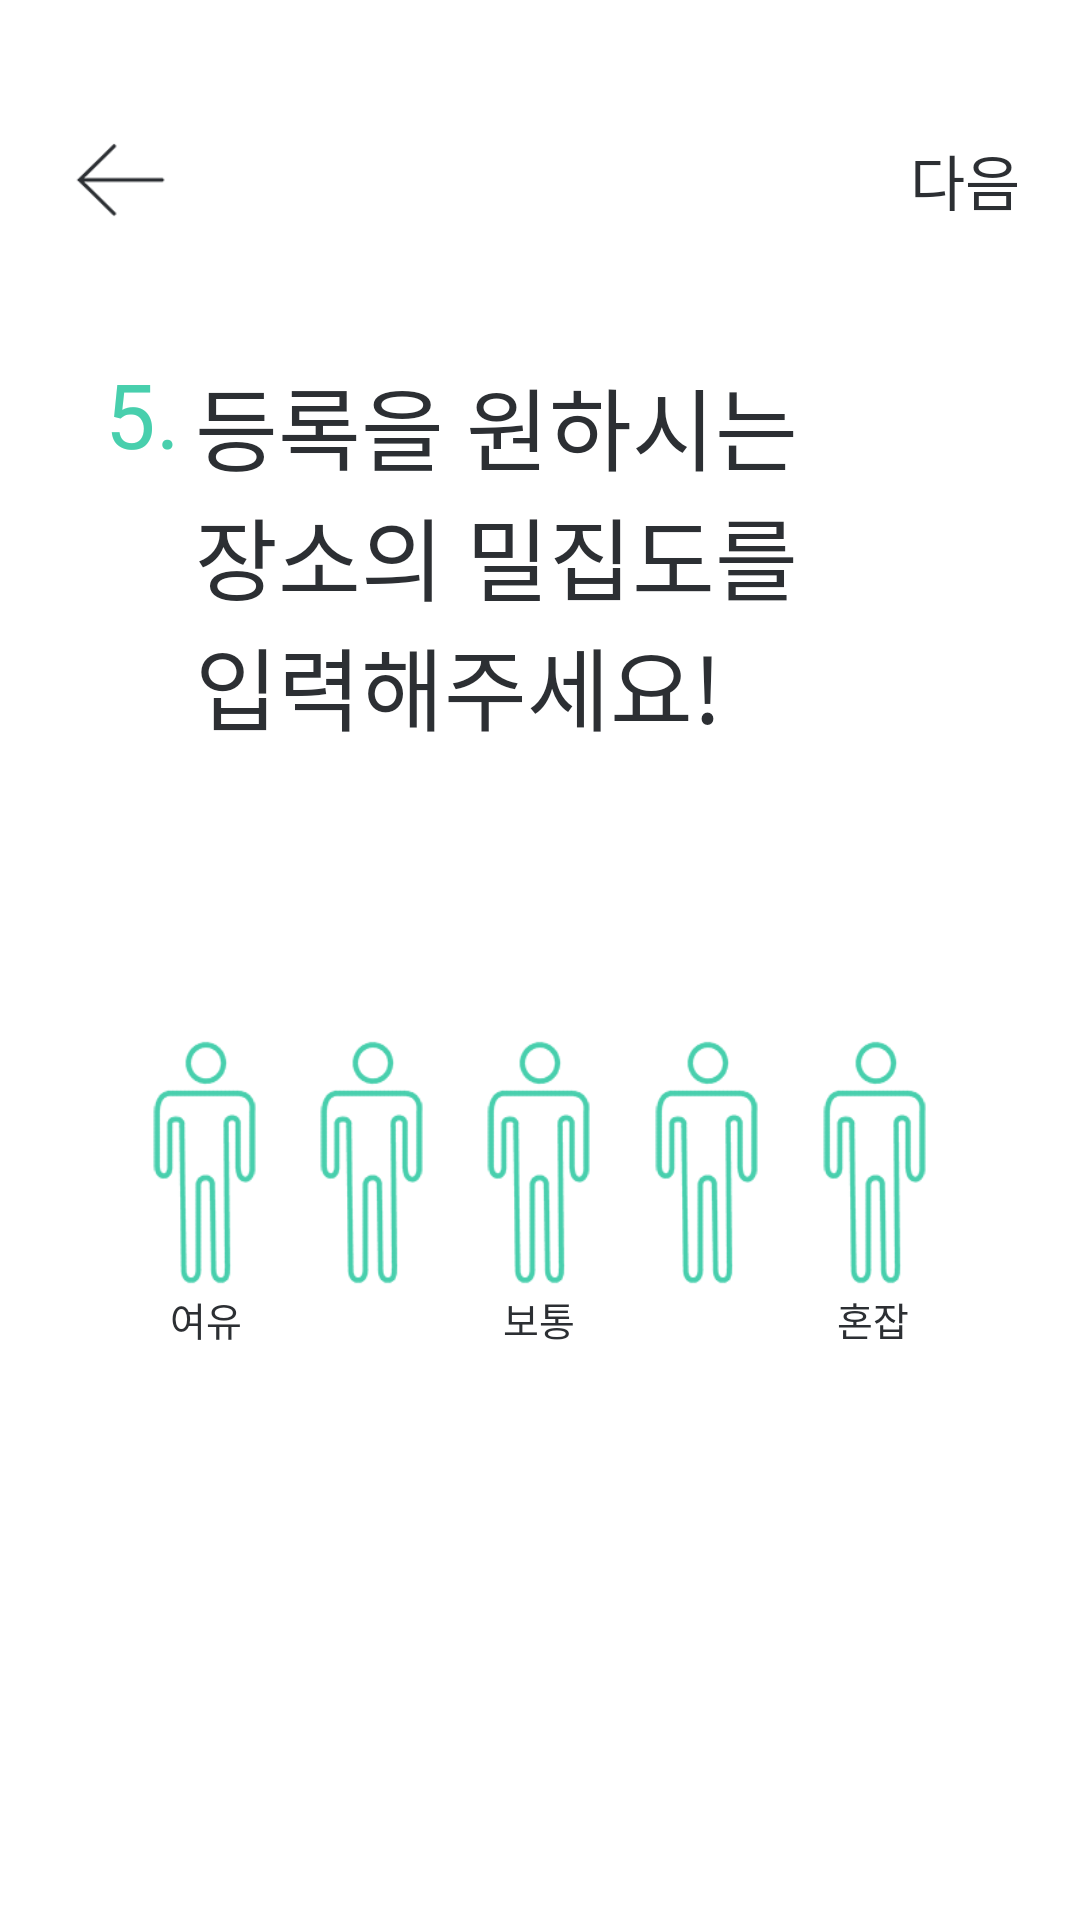

Here is an Android app screen rendered from its layout file. Give the layout XML and the strings, colors and styles it references.
<!-- AndroidManifest.xml: application theme AppTheme -->
<!-- res/layout/activity_register_place5.xml -->
<?xml version="1.0" encoding="utf-8"?>
<LinearLayout xmlns:android="http://schemas.android.com/apk/res/android"
    xmlns:app="http://schemas.android.com/apk/res-auto"
    xmlns:tools="http://schemas.android.com/tools"
    android:layout_width="match_parent"
    android:layout_height="match_parent"
    android:orientation="vertical"
    android:background="@android:color/white"
    android:paddingHorizontal="@dimen/register_padding_horizontal"
    android:paddingTop="@dimen/register_padding_top">

    <LinearLayout
        android:layout_width="match_parent"
        android:layout_height="wrap_content"
        android:orientation="horizontal"
        android:gravity="center">

        <ImageView
            android:layout_width="@dimen/medium_icon"
            android:layout_height="@dimen/medium_icon"
            android:src="@drawable/back_arrow"/>

        <Space
            android:layout_width="0dp"
            android:layout_height="0dp"
            android:layout_weight="1"/>

        <TextView
            android:layout_width="wrap_content"
            android:layout_height="wrap_content"
            android:text="@string/next"
            android:fontFamily="@font/noto_sans_cjk_kr_black"
            android:textSize="@dimen/register_subtitle_text"
            android:textColor="@color/dark"/>
    </LinearLayout>

    <LinearLayout
        android:layout_width="match_parent"
        android:layout_height="match_parent"
        android:orientation="vertical"
        android:paddingHorizontal="@dimen/register_content_padding_horizontal">

        <LinearLayout
            android:layout_width="match_parent"
            android:layout_height="wrap_content"
            android:orientation="horizontal" >

            <TextView
                android:layout_width="wrap_content"
                android:layout_height="wrap_content"
                android:text="@string/number_point_5"
                android:fontFamily="@font/noto_sans_cjk_kr_bold"
                android:textSize="@dimen/register_title_text"
                android:textColor="@color/highlight"
                android:layout_marginTop="@dimen/register_number_margin_top"/>

            <TextView
                android:layout_width="wrap_content"
                android:layout_height="wrap_content"
                android:text="@string/register_information_5"
                android:fontFamily="@font/noto_sans_cjk_kr_bold"
                android:textSize="@dimen/register_title_text"
                android:textColor="@color/dark"
                android:layout_marginTop="@dimen/register_title_margin_top"
                android:layout_marginStart="@dimen/register_title_margin_start"/>
        </LinearLayout>

        <Space
            android:layout_width="0dp"
            android:layout_height="0dp"
            android:layout_weight="1"/>

        <LinearLayout
            android:layout_width="match_parent"
            android:layout_height="wrap_content"
            android:orientation="vertical"
            android:layout_gravity="center"
            android:gravity="center">

            <LinearLayout
                android:layout_width="match_parent"
                android:layout_height="wrap_content"
                android:orientation="horizontal"
                android:gravity="center">

                <Space
                    android:layout_width="0dp"
                    android:layout_height="0dp"
                    android:layout_weight="1"/>

                <CheckBox
                    android:layout_width="@dimen/register_density_width"
                    android:layout_height="@dimen/register_density_height"
                    android:background="@drawable/density"
                    android:button="@color/invisible"/>

                <Space
                    android:layout_width="0dp"
                    android:layout_height="0dp"
                    android:layout_weight="1"/>

                <CheckBox
                    android:layout_width="@dimen/register_density_width"
                    android:layout_height="@dimen/register_density_height"
                    android:background="@drawable/density"
                    android:button="@color/invisible" />

                <Space
                    android:layout_width="0dp"
                    android:layout_height="0dp"
                    android:layout_weight="1"/>

                <CheckBox
                    android:layout_width="@dimen/register_density_width"
                    android:layout_height="@dimen/register_density_height"
                    android:background="@drawable/density"
                    android:button="@color/invisible"/>

                <Space
                    android:layout_width="0dp"
                    android:layout_height="0dp"
                    android:layout_weight="1"/>

                <CheckBox
                    android:layout_width="@dimen/register_density_width"
                    android:layout_height="@dimen/register_density_height"
                    android:background="@drawable/density"
                    android:button="@color/invisible" />

                <Space
                    android:layout_width="0dp"
                    android:layout_height="0dp"
                    android:layout_weight="1"/>

                <CheckBox
                    android:layout_width="@dimen/register_density_width"
                    android:layout_height="@dimen/register_density_height"
                    android:background="@drawable/density"
                    android:button="@color/invisible"/>

                <Space
                    android:layout_width="0dp"
                    android:layout_height="0dp"
                    android:layout_weight="1"/>
            </LinearLayout>

            <LinearLayout
                android:layout_width="match_parent"
                android:layout_height="wrap_content"
                android:orientation="horizontal" >

                <TextView
                    android:layout_width="wrap_content"
                    android:layout_height="wrap_content"
                    android:layout_weight="1"
                    android:gravity="center"
                    android:text="@string/density_low"
                    android:textColor="@color/dark"
                    android:textSize="@dimen/register_density_text"
                    android:fontFamily="@font/noto_sans_cjk_kr_regular" />

                <Space
                    android:layout_width="0dp"
                    android:layout_height="0dp"
                    android:layout_weight="1"/>

                <TextView
                    android:layout_width="wrap_content"
                    android:layout_height="wrap_content"
                    android:layout_weight="1"
                    android:gravity="center"
                    android:text="@string/density_medium"
                    android:textColor="@color/dark"
                    android:textSize="@dimen/register_density_text"
                    android:fontFamily="@font/noto_sans_cjk_kr_regular" />

                <Space
                    android:layout_width="0dp"
                    android:layout_height="0dp"
                    android:layout_weight="1"/>

                <TextView
                    android:layout_width="wrap_content"
                    android:layout_height="wrap_content"
                    android:layout_weight="1"
                    android:gravity="center"
                    android:text="@string/density_high"
                    android:textColor="@color/dark"
                    android:textSize="@dimen/register_density_text"
                    android:fontFamily="@font/noto_sans_cjk_kr_regular" />
            </LinearLayout>
        </LinearLayout>

        <Space
            android:layout_width="0dp"
            android:layout_height="0dp"
            android:layout_weight="2"/>
    </LinearLayout>
</LinearLayout>
<!-- resources referenced by this layout -->
<resources>
  <color name="dark">#2C2F33</color>
  <color name="highlight">#48CFAD</color>
  <color name="invisible">#00000000</color>
  <dimen name="medium_icon">40dp</dimen>
  <dimen name="register_content_padding_horizontal">15dp</dimen>
  <dimen name="register_density_height">85dp</dimen>
  <dimen name="register_density_text">13sp</dimen>
  <dimen name="register_density_width">45dp</dimen>
  <dimen name="register_number_margin_top">35dp</dimen>
  <dimen name="register_padding_horizontal">20dp</dimen>
  <dimen name="register_padding_top">40dp</dimen>
  <dimen name="register_subtitle_text">20sp</dimen>
  <dimen name="register_title_margin_start">5dp</dimen>
  <dimen name="register_title_margin_top">40dp</dimen>
  <dimen name="register_title_text">30sp</dimen>
  <!-- drawable back_arrow: png bitmap (drawable, 15954 bytes) -->
  <!-- drawable density (drawable) -->
  <?xml version="1.0" encoding="utf-8"?>
  <selector xmlns:android="http://schemas.android.com/apk/res/android">
      <item android:state_checked="false" android:drawable="@drawable/density_off" />
      <item android:state_checked="true" android:drawable="@drawable/density_on" />
  </selector>
  <string name="density_high">혼잡</string>
  <string name="density_low">여유</string>
  <string name="density_medium">보통</string>
  <string name="next">다음</string>
  <string name="number_point_5">5.</string>
  <string name="register_information_5">등록을 원하시는\n장소의 밀집도를\n입력해주세요!</string>
  <style name="AppTheme" parent="Theme.AppCompat.Light.DarkActionBar">
          
          <item name="colorPrimary">@color/colorPrimary</item>
          <item name="colorPrimaryDark">@color/colorPrimaryDark</item>
          <item name="colorAccent">@color/colorAccent</item>
          <item name="windowNoTitle">true</item>
          <item name="windowActionBar">false</item>
      </style>
  <!-- drawable density_off: png bitmap (drawable, 19347 bytes) -->
  <!-- drawable density_on: png bitmap (drawable, 17382 bytes) -->
  <color name="colorPrimary">#6200EE</color>
  <color name="colorPrimaryDark">#3700B3</color>
  <color name="colorAccent">@color/highlight</color>
</resources>
